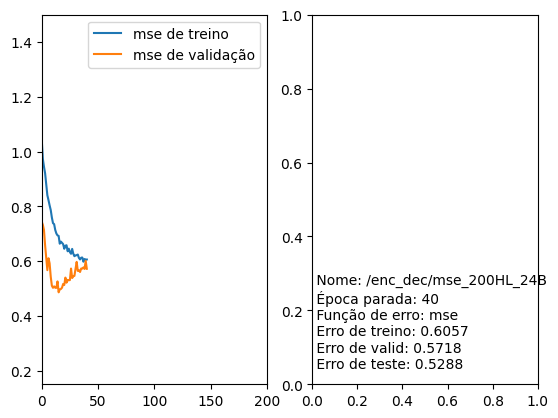

Values plotted in this chart, from the file beside it:
Nome, Época parada, Função de erro, Erro de treino, Erro de valid, Erro de teste
/enc_dec/mse_200HL_24B, 40, mse, 0.6057, 0.5718, 0.5288
